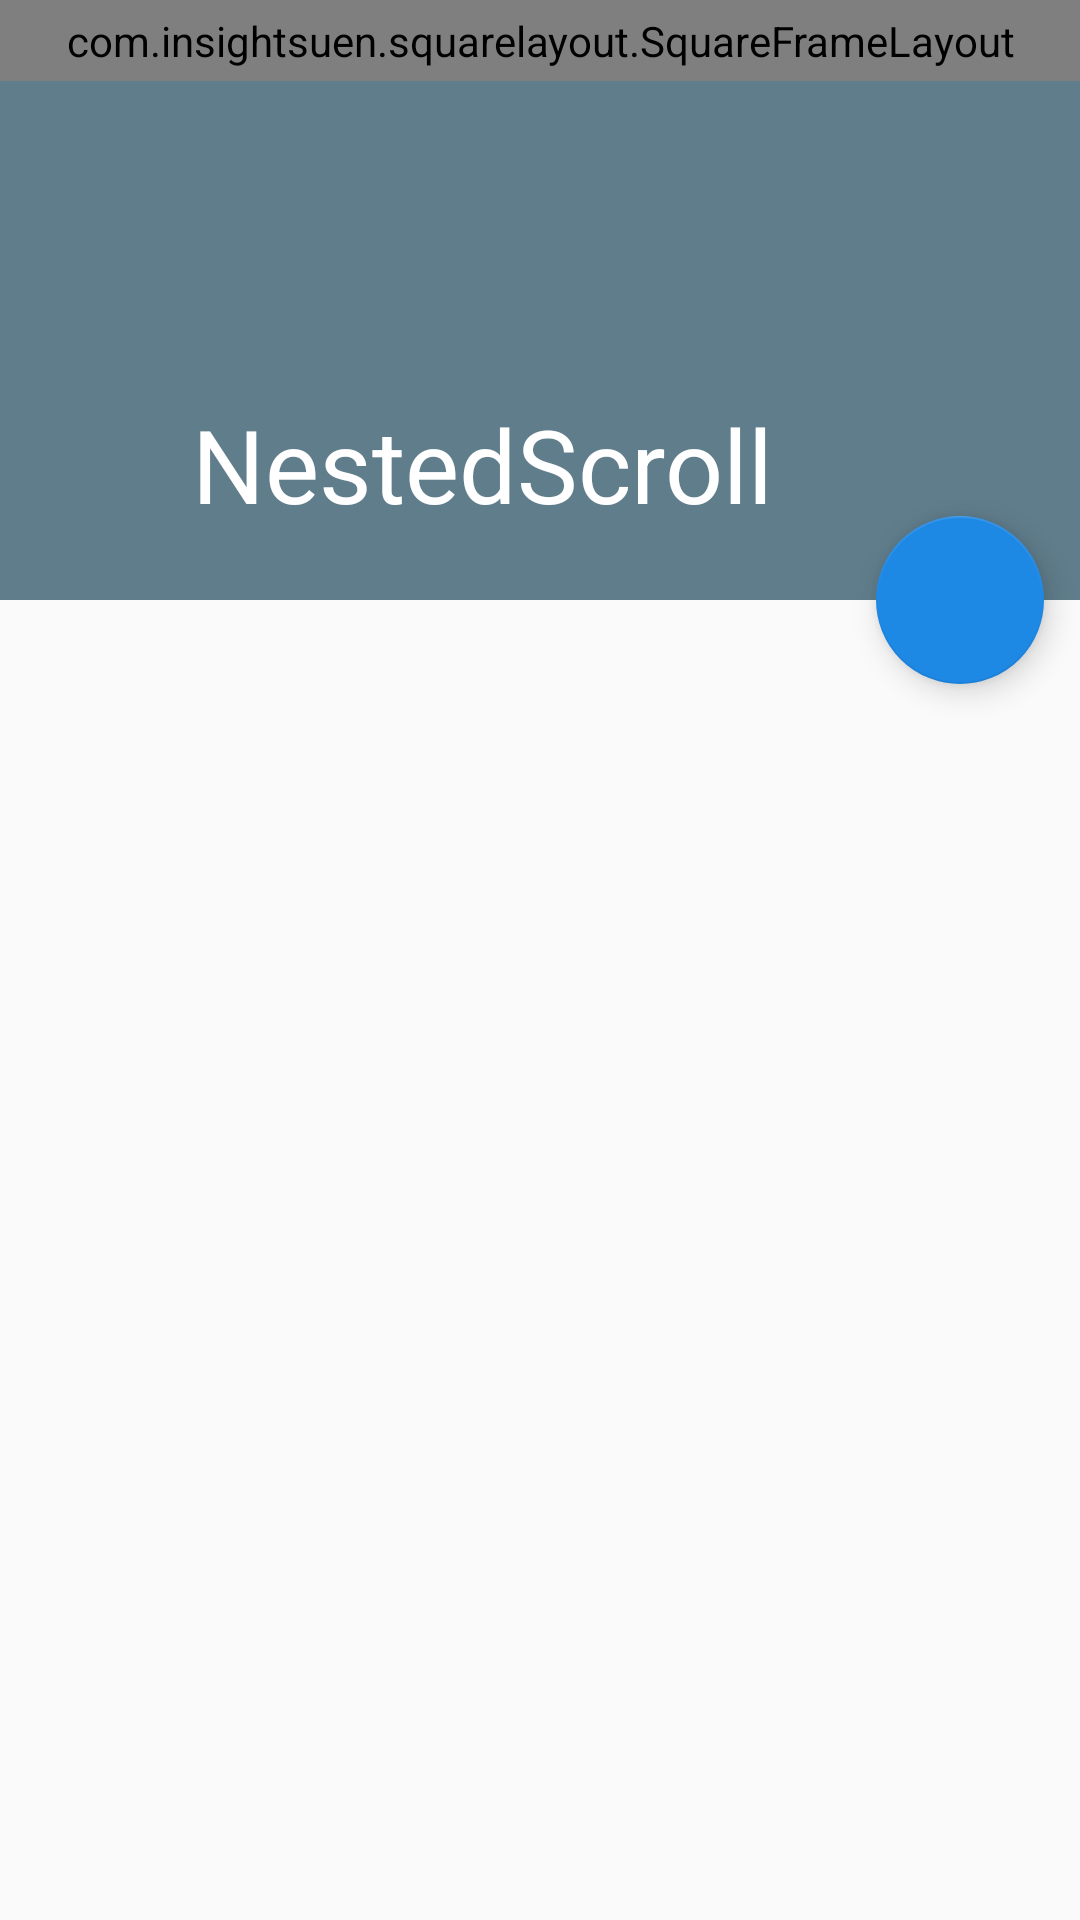

Produce the Android XML layout that renders to this screen, including the resource entries it uses.
<!-- AndroidManifest.xml: application theme AppTheme -->
<!-- res/layout/activity_nested_scroll.xml -->
<?xml version="1.0" encoding="utf-8"?>
<layout xmlns:android="http://schemas.android.com/apk/res/android"
        xmlns:app="http://schemas.android.com/apk/res-auto">

    <data class=".ui.scroll.NestedScrolledBinding">

    </data>

    <android.support.design.widget.CoordinatorLayout
        android:layout_width="match_parent"
        android:layout_height="match_parent"
        android:orientation="vertical">

        <android.support.design.widget.AppBarLayout
            android:id="@+id/appbar"
            android:layout_width="match_parent"
            android:layout_height="wrap_content"
            android:theme="@style/ThemeOverlay.AppCompat.Dark.ActionBar">

            <android.support.design.widget.CollapsingToolbarLayout
                android:layout_width="match_parent"
                android:layout_height="200dp"
                android:minHeight="48dp"
                app:contentScrim="?colorPrimary"
                app:expandedTitleMarginEnd="64dp"
                app:expandedTitleMarginStart="64dp"
                app:layout_scrollFlags="scroll|enterAlways|exitUntilCollapsed|snap"
                app:titleEnabled="true"
                app:toolbarId="@+id/toolbar">

                <com.insightsuen.squarelayout.SquareFrameLayout
                    android:layout_width="match_parent"
                    android:layout_height="wrap_content"
                    app:layout_collapseMode="parallax"
                    app:layout_collapseParallaxMultiplier="0.8"
                    app:match="width">

                    <ImageView
                        android:layout_width="match_parent"
                        android:layout_height="match_parent"
                        android:scaleType="centerCrop"
                        android:src="@drawable/bg_blur"/>

                </com.insightsuen.squarelayout.SquareFrameLayout>

                <android.support.v7.widget.Toolbar
                    android:id="@+id/toolbar"
                    android:layout_width="match_parent"
                    android:layout_height="?actionBarSize"
                    app:layout_collapseMode="pin"
                    app:popupTheme="@style/ThemeOverlay.AppCompat.Light"
                    app:title="NestedScroll"/>

            </android.support.design.widget.CollapsingToolbarLayout>

        </android.support.design.widget.AppBarLayout>

        <android.support.v7.widget.RecyclerView
            android:id="@+id/rv_data"
            android:layout_width="match_parent"
            android:layout_height="match_parent"
            app:layout_behavior="@string/appbar_scrolling_view_behavior"/>

        <android.support.design.widget.FloatingActionButton
            style="@style/Widget.Design.FloatingActionButton"
            android:layout_width="wrap_content"
            android:layout_height="wrap_content"
            android:src="@drawable/ic_favorite_white_24dp"
            app:fabSize="normal"
            app:layout_anchor="@id/appbar"
            app:layout_anchorGravity="bottom|end|right"
            app:useCompatPadding="true"/>

    </android.support.design.widget.CoordinatorLayout>
</layout>
<!-- resources referenced by this layout -->
<resources>
  <!-- drawable bg_blur: jpeg bitmap (drawable-xxhdpi, 325939 bytes) -->
  <style name="AppTheme" parent="Theme.AppCompat.Light.DarkActionBar">
          
          <item name="colorPrimary">@color/colorPrimary</item>
          <item name="colorPrimaryDark">@color/colorPrimaryDark</item>
          <item name="colorAccent">@color/colorAccent</item>
  
          <item name="android:textAppearance">@style/TextAppearance</item>
  
          
          <item name="android:textViewStyle">@style/TextView</item>
          <item name="buttonStyle">@style/Button</item>
          <item name="editTextStyle">@style/EditText</item>
          <item name="checkboxStyle">@style/CheckBox</item>
          <item name="radioButtonStyle">@style/RadioButton</item>
          <item name="switchStyle">@style/Switch</item>
  
      </style>
  <color name="colorPrimary">#607D8B</color>
  <color name="colorPrimaryDark">#263238</color>
  <color name="colorAccent">#1E88E5</color>
  <style name="TextAppearance" parent="TextAppearance.AppCompat">
          <item name="android:textSize">@dimen/textMain</item>
          <item name="android:textColor">@color/colorAccent</item>
      </style>
  <style name="TextView" parent="android:Widget.TextView">
          <item name="android:padding">@dimen/paddingText</item>
          <item name="android:textAppearance">@style/TextAppearance.TextView</item>
      </style>
  <style name="Button" parent="Widget.AppCompat.Button">
          <item name="android:background">@drawable/rect_primary_r4dp</item>
          <item name="android:textAllCaps">false</item>
          <item name="android:textAppearance">@style/TextAppearance.Button</item>
      </style>
  <style name="EditText" parent="Widget.AppCompat.EditText">
          <item name="android:textAppearance">@style/TextAppearance.TextView</item>
          <item name="android:textColor">@color/textContent</item>
      </style>
  <style name="CheckBox" parent="Widget.AppCompat.CompoundButton.CheckBox">
          <item name="android:textColor">@color/textMainPrimary</item>
          <item name="android:textAppearance">@style/TextAppearance.Button</item>
      </style>
  <style name="RadioButton" parent="Widget.AppCompat.CompoundButton.RadioButton">
          <item name="android:textColor">@color/textMainPrimary</item>
          <item name="android:textAppearance">@style/TextAppearance.Button</item>
      </style>
  <style name="Switch" parent="Widget.AppCompat.CompoundButton.Switch">
          <item name="switchTextAppearance">@style/TextAppearance.CompoundButton</item>
      </style>
  <dimen name="textMain">18sp</dimen>
  <dimen name="paddingText">@dimen/spaceSmall</dimen>
  <style name="TextAppearance.TextView">
          <item name="android:textColor">@color/textContent</item>
          <item name="android:textSize">@dimen/textContent</item>
      </style>
  <style name="TextAppearance.Button">
          <item name="android:textColor">@color/textMainWhite</item>
          <item name="android:textSize">@dimen/textContent</item>
      </style>
  <color name="textContent">@color/colorDark</color>
  <color name="textMainPrimary">@color/colorPrimary</color>
  <style name="TextAppearance.CompoundButton">
          <item name="android:textColor">@color/textMainPrimary</item>
          <item name="android:textSize">@dimen/textContent</item>
      </style>
  <dimen name="spaceSmall">4dp</dimen>
  <dimen name="textContent">14sp</dimen>
  <color name="textMainWhite">@color/colorWhite</color>
  <color name="colorDark">#222</color>
  <color name="colorWhite">#fff</color>
</resources>
